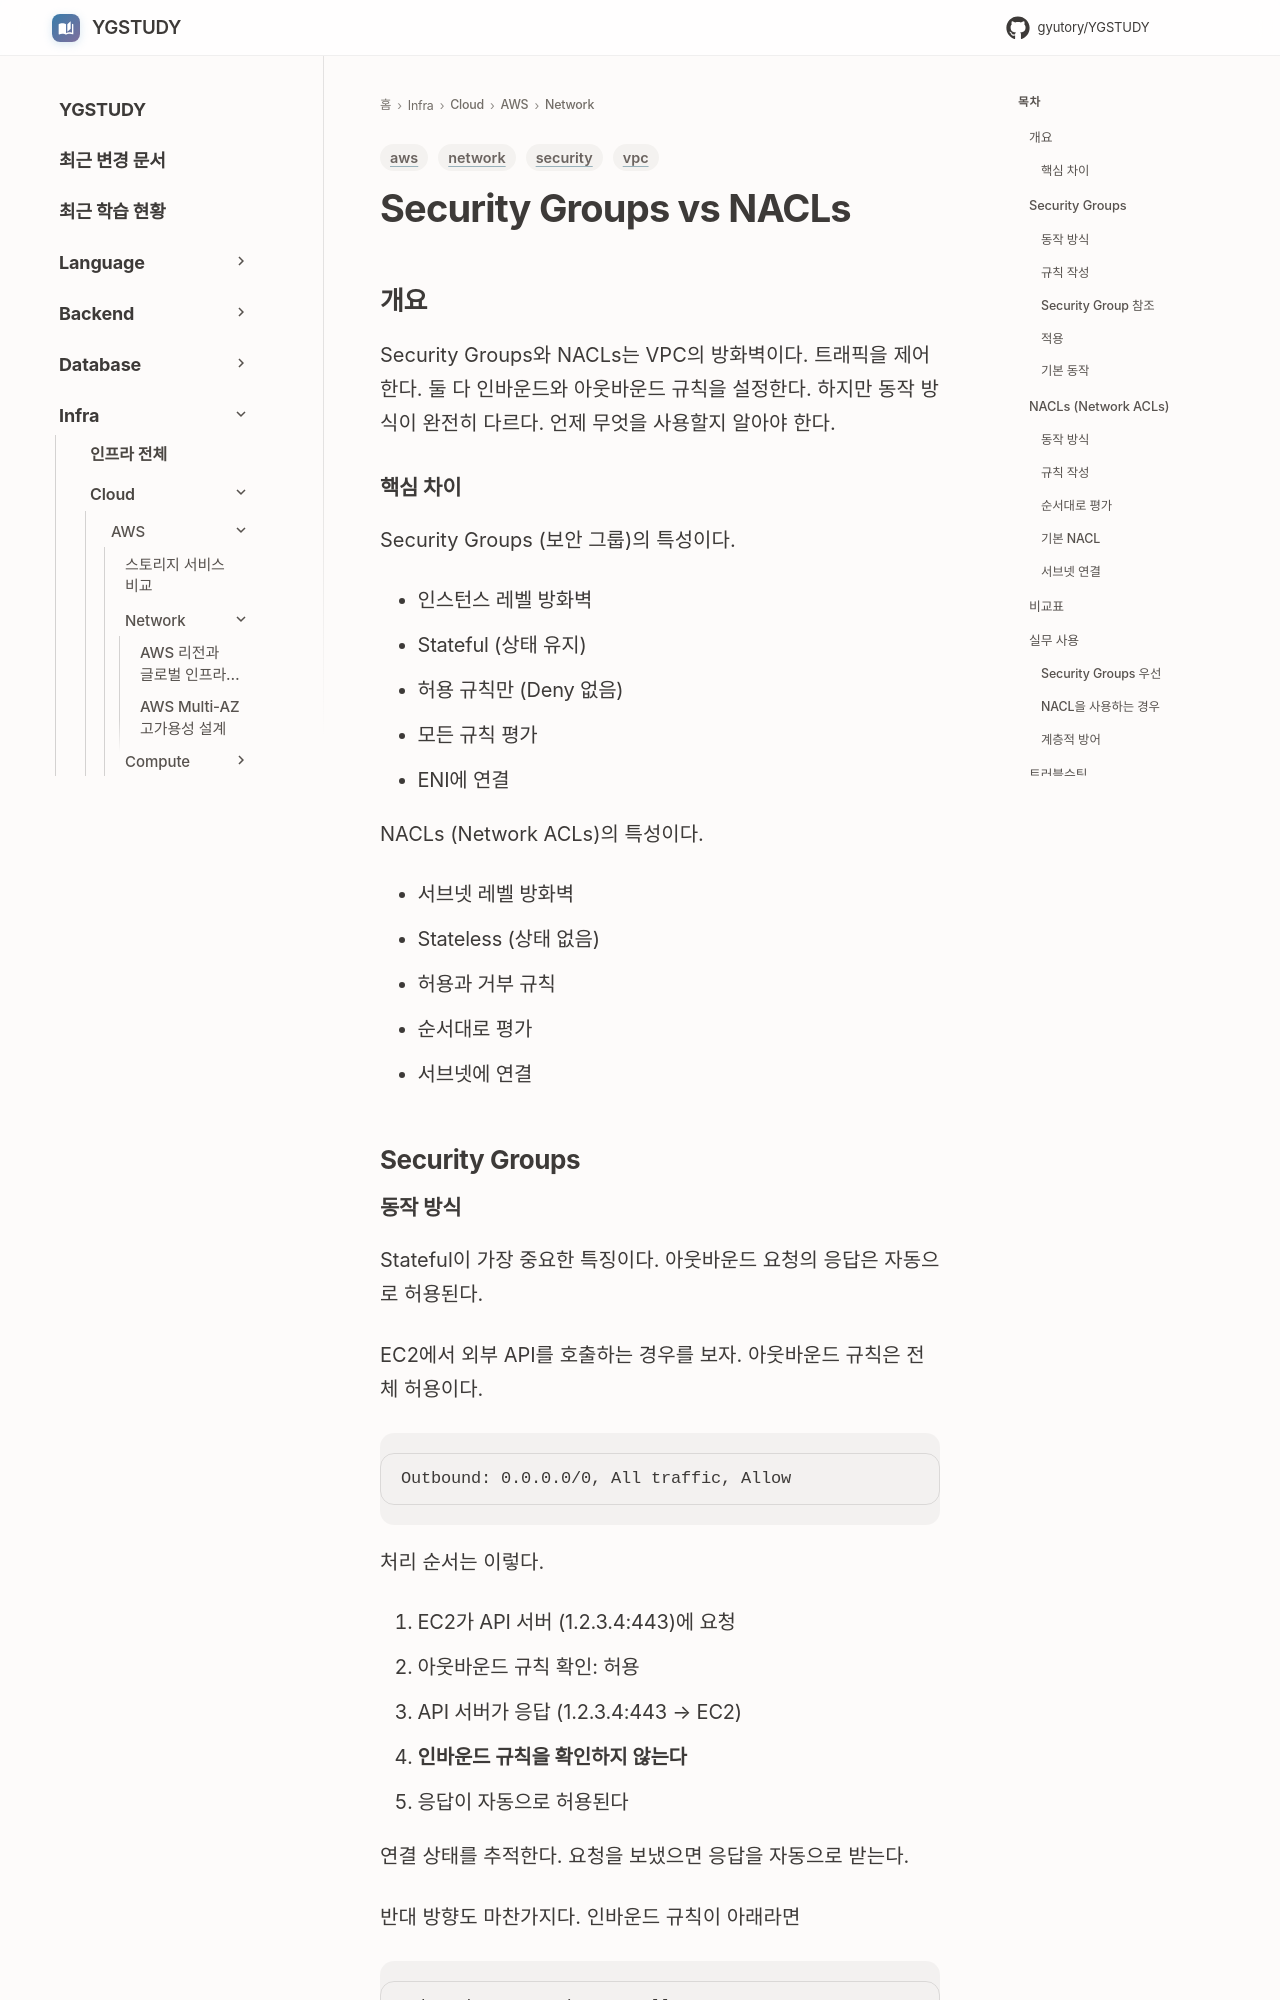

repository: GYUTORY/YGSTUDY · page: Cloud/AWS/Network/Security_Groups_vs_NACLs/index.html · generator: mkdocs

---
title: Security Groups vs NACLs
tags: [aws, security, vpc, network]
updated: 2026-11-20
---

# Security Groups vs NACLs

## 개요

Security Groups와 NACLs는 VPC의 방화벽이다. 트래픽을 제어한다. 둘 다 인바운드와 아웃바운드 규칙을 설정한다. 하지만 동작 방식이 완전히 다르다. 언제 무엇을 사용할지 알아야 한다.

### 핵심 차이

Security Groups (보안 그룹)의 특성이다.

- 인스턴스 레벨 방화벽
- Stateful (상태 유지)
- 허용 규칙만 (Deny 없음)
- 모든 규칙 평가
- ENI에 연결

NACLs (Network ACLs)의 특성이다.

- 서브넷 레벨 방화벽
- Stateless (상태 없음)
- 허용과 거부 규칙
- 순서대로 평가
- 서브넷에 연결

## Security Groups
